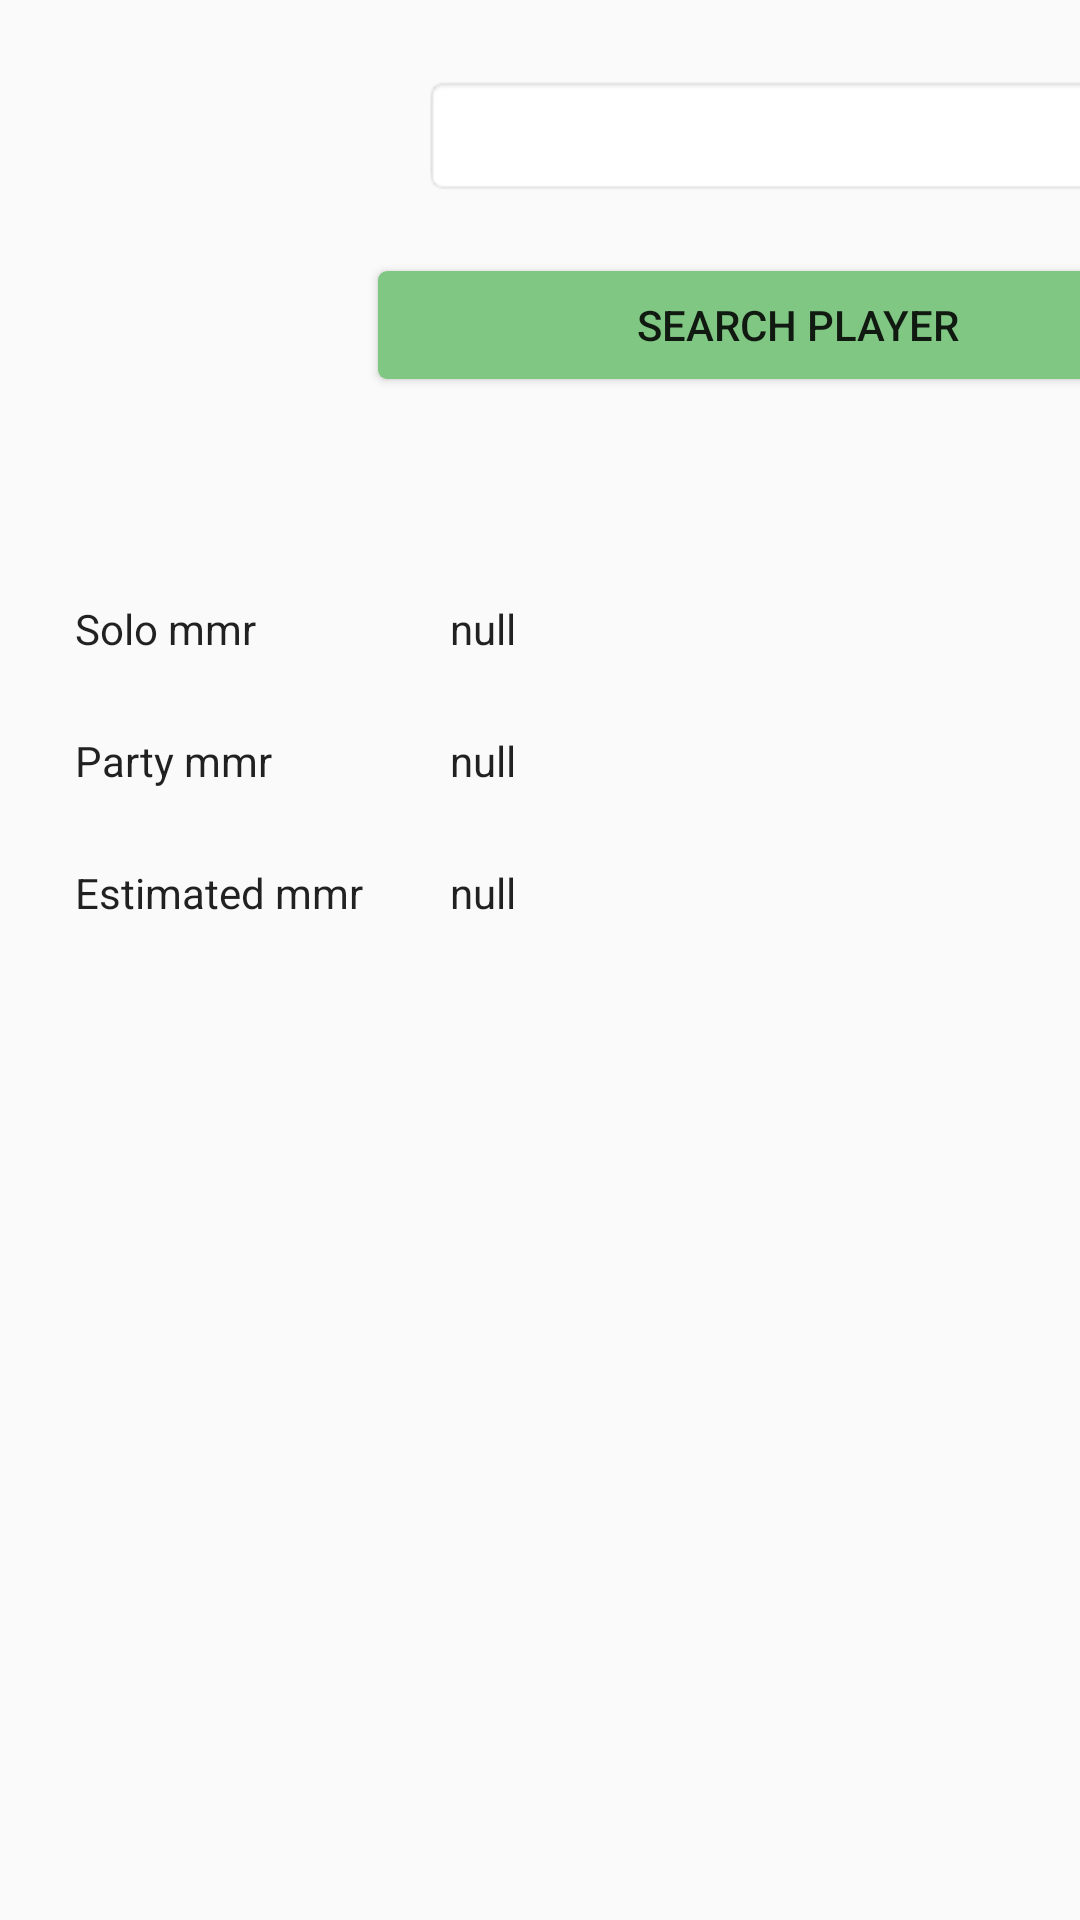

Write the Android layout XML for this screen, with the resource values it uses.
<!-- AndroidManifest.xml: application theme AppTheme -->
<!-- res/layout/activity_mmr_checker.xml -->
<?xml version="1.0" encoding="utf-8"?>
<androidx.constraintlayout.widget.ConstraintLayout
        xmlns:android="http://schemas.android.com/apk/res/android"
        xmlns:tools="http://schemas.android.com/tools"
        xmlns:app="http://schemas.android.com/apk/res-auto"
        android:layout_width="match_parent"
        android:layout_height="match_parent"
        tools:context=".ui.dotabuff.checker.MmrCheckerActivity"
>

    <ImageView
            android:id="@+id/ivPlayerIcon"
            android:layout_width="wrap_content"
            android:layout_height="wrap_content"
            app:layout_constraintStart_toStartOf="parent"
            app:layout_constraintTop_toTopOf="parent"
            style="@style/AppTheme.ImageViewMmrChecker"
    />

    <TextView
            android:id="@+id/tvLabelSoloMmr"
            android:layout_width="wrap_content"
            android:layout_height="wrap_content"
            app:layout_constraintStart_toStartOf="parent"
            app:layout_constraintTop_toBottomOf="@+id/ivPlayerIcon"
            android:text="@string/et_solo_mmr"
            style="@style/AppTheme.TextViewDescriptionMmrChecker"
    />

    <TextView
            android:id="@+id/tvSoloMmr"
            android:layout_width="wrap_content"
            android:layout_height="wrap_content"
            app:layout_constraintStart_toEndOf="@+id/tvLabelSoloMmr"
            app:layout_constraintTop_toBottomOf="@+id/ivPlayerIcon"
            android:text="@string/et_data"
            style="@style/AppTheme.TextViewDataMmrChecker"
    />

    <TextView
            android:id="@+id/tvLabelPartyMmr"
            android:layout_width="wrap_content"
            android:layout_height="wrap_content"
            app:layout_constraintStart_toStartOf="parent"
            app:layout_constraintTop_toBottomOf="@+id/tvLabelSoloMmr"
            android:text="@string/et_party_mmr"
            style="@style/AppTheme.TextViewDescriptionMmrChecker"
    />

    <TextView
            android:id="@+id/tvPartyMmr"
            android:layout_width="wrap_content"
            android:layout_height="wrap_content"
            app:layout_constraintStart_toEndOf="@+id/tvLabelPartyMmr"
            app:layout_constraintTop_toBottomOf="@+id/tvSoloMmr"
            android:text="@string/et_data"
            style="@style/AppTheme.TextViewDataMmrChecker"
    />

    <TextView
            android:id="@+id/tvLabelEstimatedMmr"
            android:layout_width="wrap_content"
            android:layout_height="wrap_content"
            app:layout_constraintStart_toStartOf="parent"
            app:layout_constraintTop_toBottomOf="@+id/tvLabelPartyMmr"
            android:text="@string/et_estimated_mmr"
            style="@style/AppTheme.TextViewDescriptionMmrChecker"
    />

    <TextView
            android:id="@+id/tvEstimatedMmr"
            android:layout_width="wrap_content"
            android:layout_height="wrap_content"
            android:text="@string/et_data"
            app:layout_constraintStart_toEndOf="@+id/tvLabelEstimatedMmr"
            app:layout_constraintTop_toBottomOf="@+id/tvPartyMmr"
            style="@style/AppTheme.TextViewDataMmrChecker"
    />

    <EditText
            android:id="@+id/etPlayerId"
            android:layout_width="wrap_content"
            android:layout_height="wrap_content"
            app:layout_constraintEnd_toEndOf="parent"
            app:layout_constraintTop_toTopOf="parent"
            app:layout_constraintStart_toEndOf="@+id/tvSoloMmr"
            style="@style/AppTheme.EditTextMmrChecker"
    />

    <Button
            android:id="@+id/btSearchPlayer"
            android:layout_width="wrap_content"
            android:layout_height="wrap_content"
            app:layout_constraintEnd_toEndOf="parent"
            app:layout_constraintTop_toBottomOf="@+id/etPlayerId"
            app:layout_constraintStart_toEndOf="@+id/tvEstimatedMmr"
            android:text="@string/bt_search"
            style="@style/AppTheme.ButtonDotabuff"
    />

</androidx.constraintlayout.widget.ConstraintLayout>
<!-- resources referenced by this layout -->
<resources>
  <string name="bt_search">Search player</string>
  <string name="et_data">null</string>
  <string name="et_estimated_mmr">Estimated mmr</string>
  <string name="et_party_mmr">Party mmr</string>
  <string name="et_solo_mmr">Solo mmr</string>
  <style name="AppTheme.ButtonDotabuff">
          <item name="android:width">280dp</item>
          <item name="android:layout_marginTop">@dimen/spacing_default</item>
          <item name="android:background">@drawable/btn_new</item>
          <item name="android:minWidth">64dp</item>
          <item name="android:minHeight">36dp</item>
          <item name="android:textAppearance">@android:style/TextAppearance.DeviceDefault.Widget.Button</item>
          <item name="android:paddingLeft">@dimen/spacing_medium</item>
          <item name="android:paddingRight">@dimen/spacing_medium</item>
      </style>
  <style name="AppTheme.EditTextMmrChecker" parent="Widget.AppCompat.EditText">
          <item name="android:width">250dp</item>
          <item name="android:layout_marginLeft">@dimen/spacing_default</item>
          <item name="android:layout_marginTop">@dimen/spacing_default</item>
          <item name="android:layout_marginRight">@dimen/spacing_default</item>
          <item name="android:ems">10</item>
          <item name="android:inputType">number</item>
          <item name="android:textSize">18sp</item>
          <item name="android:textAppearance">@style/TextAppearance.AppCompat.Small</item>
          <item name="android:paddingLeft">@dimen/spacing_medium</item>
          <item name="android:paddingRight">@dimen/spacing_medium</item>
          <item name="android:paddingTop">@dimen/spacing_small</item>
          <item name="android:paddingBottom">@dimen/spacing_small</item>
          <item name="android:background">@android:drawable/editbox_background_normal</item>
      </style>
  <style name="AppTheme.ImageViewMmrChecker">
          <item name="android:layout_marginLeft">@dimen/spacing_default</item>
          <item name="android:layout_marginTop">@dimen/spacing_default</item>
          <item name="android:minHeight">150dp</item>
          <item name="android:minWidth">150dp</item>
      </style>
  <style name="AppTheme.TextViewDataMmrChecker">
          <item name="android:layout_marginLeft">@dimen/spacing_default</item>
          <item name="android:layout_marginTop">@dimen/spacing_default</item>
      </style>
  <style name="AppTheme.TextViewDescriptionMmrChecker">
          <item name="android:layout_marginLeft">@dimen/spacing_default</item>
          <item name="android:layout_marginTop">@dimen/spacing_default</item>
          <item name="android:minWidth">100dp</item>
      </style>
  <style name="AppTheme" parent="Theme.AppCompat.Light.DarkActionBar">
          
          <item name="colorPrimary">@color/primaryColor</item>
          <item name="colorPrimaryDark">@color/primaryDarkColor</item>
          <item name="colorAccent">@color/colorAccent</item>
      </style>
  <dimen name="spacing_default">25dp</dimen>
  <dimen name="spacing_medium">16dp</dimen>
  <dimen name="spacing_small">8dp</dimen>
  <color name="primaryColor">#2e7d32</color>
  <color name="primaryDarkColor">#005005</color>
  <color name="colorAccent">#ff4081</color>
  <color name="btnDefautlG">@color/secondaryColor</color>
  <color name="secondaryColor">#81c784</color>
</resources>
